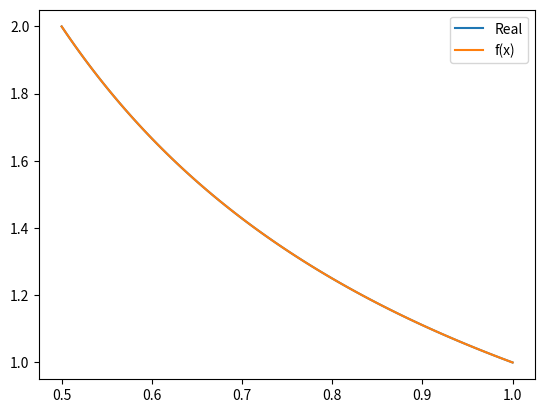
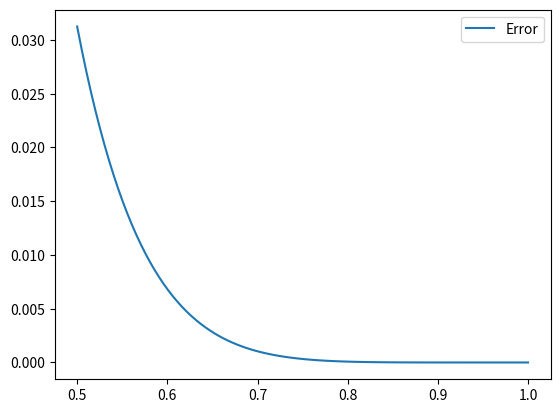

Recreate these plots in Python, in order.
# -*- coding: utf-8 -*-
"""
[redacted]
1.5.9
"""
import math
import matplotlib.pyplot as plt
import numpy as np

def dirivOfOneOverX(n, x):#n is the what dirivate you are taking
                            #x is the number it will be f^k of
    return math.pow(-1, n) * math.factorial(n) * math.pow(x, n+1)
    

def approxOneoverX(Xo, X, n):
    sum = 0.0
    for i in range(0,n+1):
        sum += (float)((math.pow(X-Xo, i)) * dirivOfOneOverX(i, Xo))/math.factorial(i)

    return sum




xNot = 1
x = .5
degree = 5

print("Actual answer: ",1/x)
print(approxOneoverX(xNot, x, degree))
print("error ", 1/x - approxOneoverX(xNot, x, degree))



#Created the domain space
t = np.linspace(.5,1, num=100, endpoint=True)

#Create range for our plot
y = np.array([approxOneoverX(xNot, x, 50) for x in t])
realY = np.array([1/x for x in t])
errorY = np.array([(1/x - approxOneoverX(xNot, x, degree)) for x in t])

plt.figure()
plt.plot(t, realY, label='Real')
plt.plot(t,y,label='f(x)')
plt.legend()
plt.show()

plt.figure()
plt.plot(t, errorY, label='Error')
plt.legend()
plt.show()